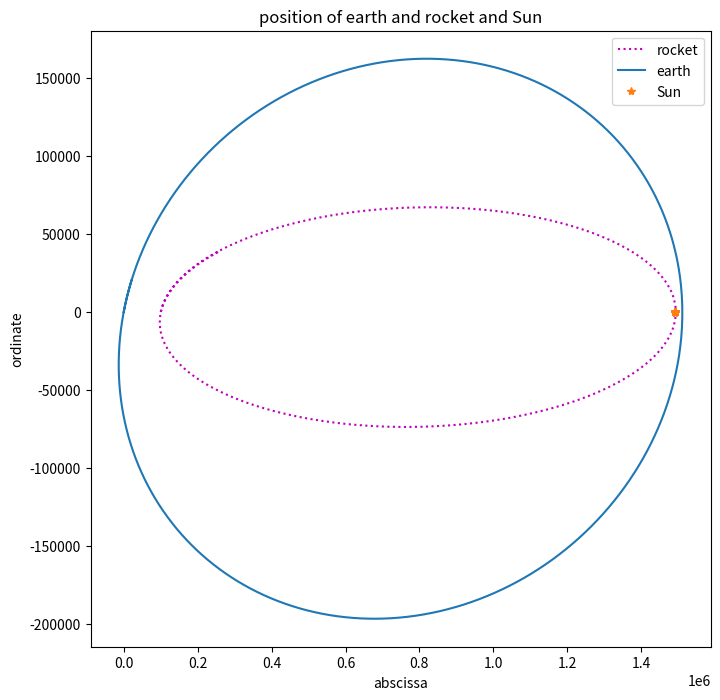

Source code (Python):
#!/usr/bin/env python3
# -*- coding: utf-8 -*-
"""
Created on Tue Sep  4 19:05:15 2018

[redacted]
"""

import numpy as np
import matplotlib.pyplot as plt
#sfrom matplotlib import mplot3d
from scipy.integrate import odeint
from numpy.linalg import *

def f(y, t):
    """Integration of the governing vector differential equation.
    d2r_dt2 = -(mu/R^3)*r with d2r_dt2 and r as vecotrs.
    Initial position and velocity are given.
    y[0:2] = position components
    y[3:] = velocity components"""

    G = 6.674*(10**-11)
    E = (5972.e21)/1000000000.
    S = (1989.e27)/1000000000.
    R = 1.e-6
#    E = 500
#    S = 1000
#    R = 50
    p_e, p_r, p_s, v_e,v_r,v_s = y.reshape(6,2)
    r_er = p_e - p_r
    r_es = p_e - p_s
    r_rs = p_r - p_s
    
    dy0 = v_e
    dy1 = v_r
    dy2 = v_s
    a = (G*R / (norm(r_er)**3)) * (r_er) +(G*S / (norm(r_es)**3)) * (r_es)
    b = (G*E / (norm(r_er)**3)) * (-r_er) +(G*S / (norm(r_rs)**3)) * (r_rs)
    c = (G*E / (norm(r_es)**3)) * (-r_es) +(G*R / (norm(r_rs)**3)) * (-r_rs)
    dv = np.array([dy0,dy1,dy2,-a,-b,-c])
    return np.reshape(dv,12)

p_e = np.array([0., 0.])
p_r = np.array([100000., 0.])
p_s = np.array([149.e4, 0.])
v_e = np.array([40., 50.])
v_r = np.array([20., 22.])
v_s = np.array([0., 0.])
y_init = np.array([p_e, p_r, p_s, v_e,v_r,v_s])
#y_init = [400., 0., 20., 5., 2000., 0., 1., 8., 7., 5., 0., 0.]

t = np.arange(0, 11900, 1)
sol = odeint(f, np.reshape(y_init, 12), t)

fig = plt.figure(1, figsize=(8,8))
plt.plot(sol[:,2], sol[:,3],":m",label="rocket")
plt.plot(sol[:,0],sol[:,1], label = "earth")
plt.title("position of earth and rocket and Sun")
plt.xlabel("abscissa")
plt.ylabel("ordinate")

plt.plot(sol[:,4],sol[:,5],"*",label="Sun")
plt.legend(loc='best')
plt.show()

